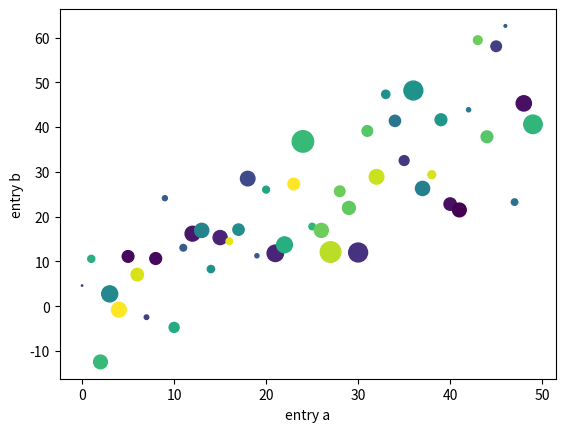

Reproduce this figure in Python.
import numpy as np
import matplotlib.pyplot as plt


data = {'a': np.arange(50),
        'c': np.random.randint(0, 50, 50),
        'd': np.random.randn(50)}
data['b'] = data['a'] + 10 * np.random.randn(50)
data['d'] = np.abs(data['d']) * 100

plt.scatter('a',  #x-axis
            'b',  #y-axis 
            c='c',  #color of points
            s='d',  #size of points 
            data=data) #data source for the above parameters (can be a dictionary in this case)
plt.xlabel('entry a')
plt.ylabel('entry b')
plt.show()

#  plt.scatter function

    
